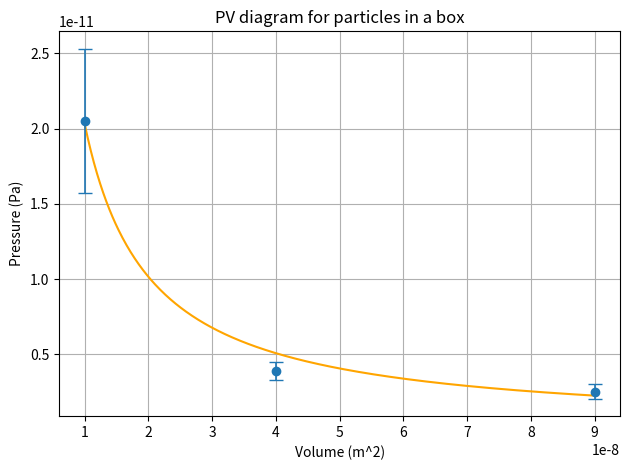

Generate this figure with matplotlib:
#Basic simulation of trajectories of a single particle in a two-dimensional box.
#Saves position of particle as a function of time, and a movie showing the trajectories.
# [redacted]

import numpy as np
import matplotlib.pyplot as plt
import matplotlib.animation as animation

T_i = 300    #Temperature in Kelvin
k = 1.38e-23 #Boltzmann constant in J/K
m = 1e-26    #Mass of a particle in kg
N = 49    #Number of particles (only 1 particle here)

#We also notice that the definition of Tau must be altered
#to accound for this velocity change, we will take the
#averate thermal velocity given by the rms
average_v = np.sqrt(2 * k * T_i / m)


#Particle position: randomly locating particle
#Note: np.random.rand() pulls a random number from uniform distribution in range 0 to 1
#Note 2: np.random.rand() can be used to create a vector or matrix of random numbers using the syntax np.random.rand(m,n) (where m,n are the size of the matrix). You could use this to generate initial positions for many particles in a vector
def simulation(L):
    #Multiply initial positions by L to ensure initial position is inside the box
    x_i = L * np.random.rand()
    y_i = L * np.random.rand()

    vx = np.zeros(N)  
    vy = np.zeros(N)

    #To initialise the velocities of all N particles, we 
    #draw values randomly from a normal distibution with
    #standard deviation given by the equipartition for
    #thermal equilibrium
    Vstd = np.sqrt(k * T_i / m)
    #Create lists for horizontal and vertical velocities
    #of N particles
    vx = np.random.randn(N) * Vstd 
    vy = np.random.randn(N) * Vstd

    Tau = L/average_v  #time for particle to traverse box. Note: when you start pulling velocities from a thermal distribution, you may instead want to use the average thermal velocity here
    tmax = Tau*20  #tot simulation time: choosing a sim. time for which the particle collides many times with the walls
    tres = Tau/500  #time step: choosing a time resolution small compared to the time between collisions with walls
    N_time = round(tmax/tres)  #number of time steps in simulation
    
    x = np.zeros((N,N_time))  #Initializing positions in loop. Here, we store the positions sequentially in time in a matrix, with one dimension being the number of particles and the other being time. Of course here we have only 1 particle, but it will be easy for you to extend this to simulate multiple particles. Note that initialising the variables like this, rather than increasing the size at each step in the loop, makes the computation faster.
    y = np.zeros((N,N_time))
    x[:,0] = x_i  #initial position x
    y[:,0] = y_i  #initial position y

    T = []  #Initialising temperature of ensemble (note, without any potential energy this should not change during the simulation. You could use this as one check that the simulation is working properly)

    #Additionally, we employ a variable J_total to keep track of the
    #total impulse on the right wall
    J_total = 0

    for ring in range(1, N_time):  #Using a "for" loop to loop through time, propagating the trajectory of the particle. If you store the positions and times of your multiple particles in a matrix, this same for loop should work for you.
        x[:,ring] = x[:,ring-1] + vx*tres  #propagating the position: i.e., position 2 is equal to position 1 plus velocity times time step
        y[:,ring] = y[:,ring-1] + vy*tres 

        #Checking if particle has moved outside the box and reversing the relevant velocity component if it has. 
        #Here, x[ring,:]>L retrieves the indices of x values at the time "ring" for which the particle is outside of the box. 
        #Since there is only one particle here, it is somewhat redundant to find the indices. An alternative and equivalent code 
        #would be: if x[ring]>L; vx=-vx; end
        #and similar for the other three walls. We use the indices because it should be easier for you to extend this to 
        #multiple particles - applied to a vector of particle positions it will simultaneously identify each particle 
        #that is outside the bounds of the box
        ind = x[:,ring] > L
        vx[ind] = -vx[ind]

        J_total += 2*m*np.sum(abs(vx[ind])) #Add the momentum change of each particle in
                                            #contact with the wall to the total wall impulse

        ind = x[:,ring] < 0
        vx[ind] = -vx[ind]

        ind = y[:,ring] > L
        vy[ind] = -vy[ind]

        ind = y[:,ring] < 0
        vy[ind] = -vy[ind]
    return J_total


Pressure_sim = []
Volume_sim = []
Pressure_uncert = []
L = [0.0001, 0.0002, 0.0003] #Box side lengths to trial
num_trials = 4
for j in L:    
    tmax = (j/average_v) * 20 
    results = []

    i = 0
    print(f"{j}:{i}") #Prints in order to see program is running
    while i < num_trials:
        #Calculate the pressure for one trial (P = <J_x>/(L*tmax))
        results.append((simulation(j) / (j * tmax)))
        i += 1
    #Append mean pressure and volume to lists
    P_mean = np.mean(results)
    Pressure_sim.append(P_mean)
    Volume_sim.append(j*j)

    #Define uncertainty
    P_uncert = 0
    #Itterate through results of simulations to find 
    #standard deviation
    for i in range(0, num_trials):
        P_uncert += (results[i] - P_mean)**2
    #Append standard deviation to list
    Pressure_uncert.append(np.sqrt(P_uncert / num_trials))

plt.figure()
V = np.linspace(min(Volume_sim), max(Volume_sim), 500)
NA = 6.022*(10**23)  # Avogadro's number
n_moles = N / NA
P_ideal = (n_moles * 8.3141 * T_i) / V
plt.plot(V, P_ideal, label='Ideal Gas Law', color='orange')
plt.errorbar(Volume_sim, Pressure_sim, yerr=Pressure_uncert, fmt='o', capsize=5, capthick=1, elinewidth=1.2, label='Simulated data')
#Title axis and apply grid
plt.xlabel('Volume (m^2)')
plt.ylabel('Pressure (Pa)')
plt.title('PV diagram for particles in a box')
plt.grid(True)
plt.tight_layout()
#Show the graph
plt.show()
